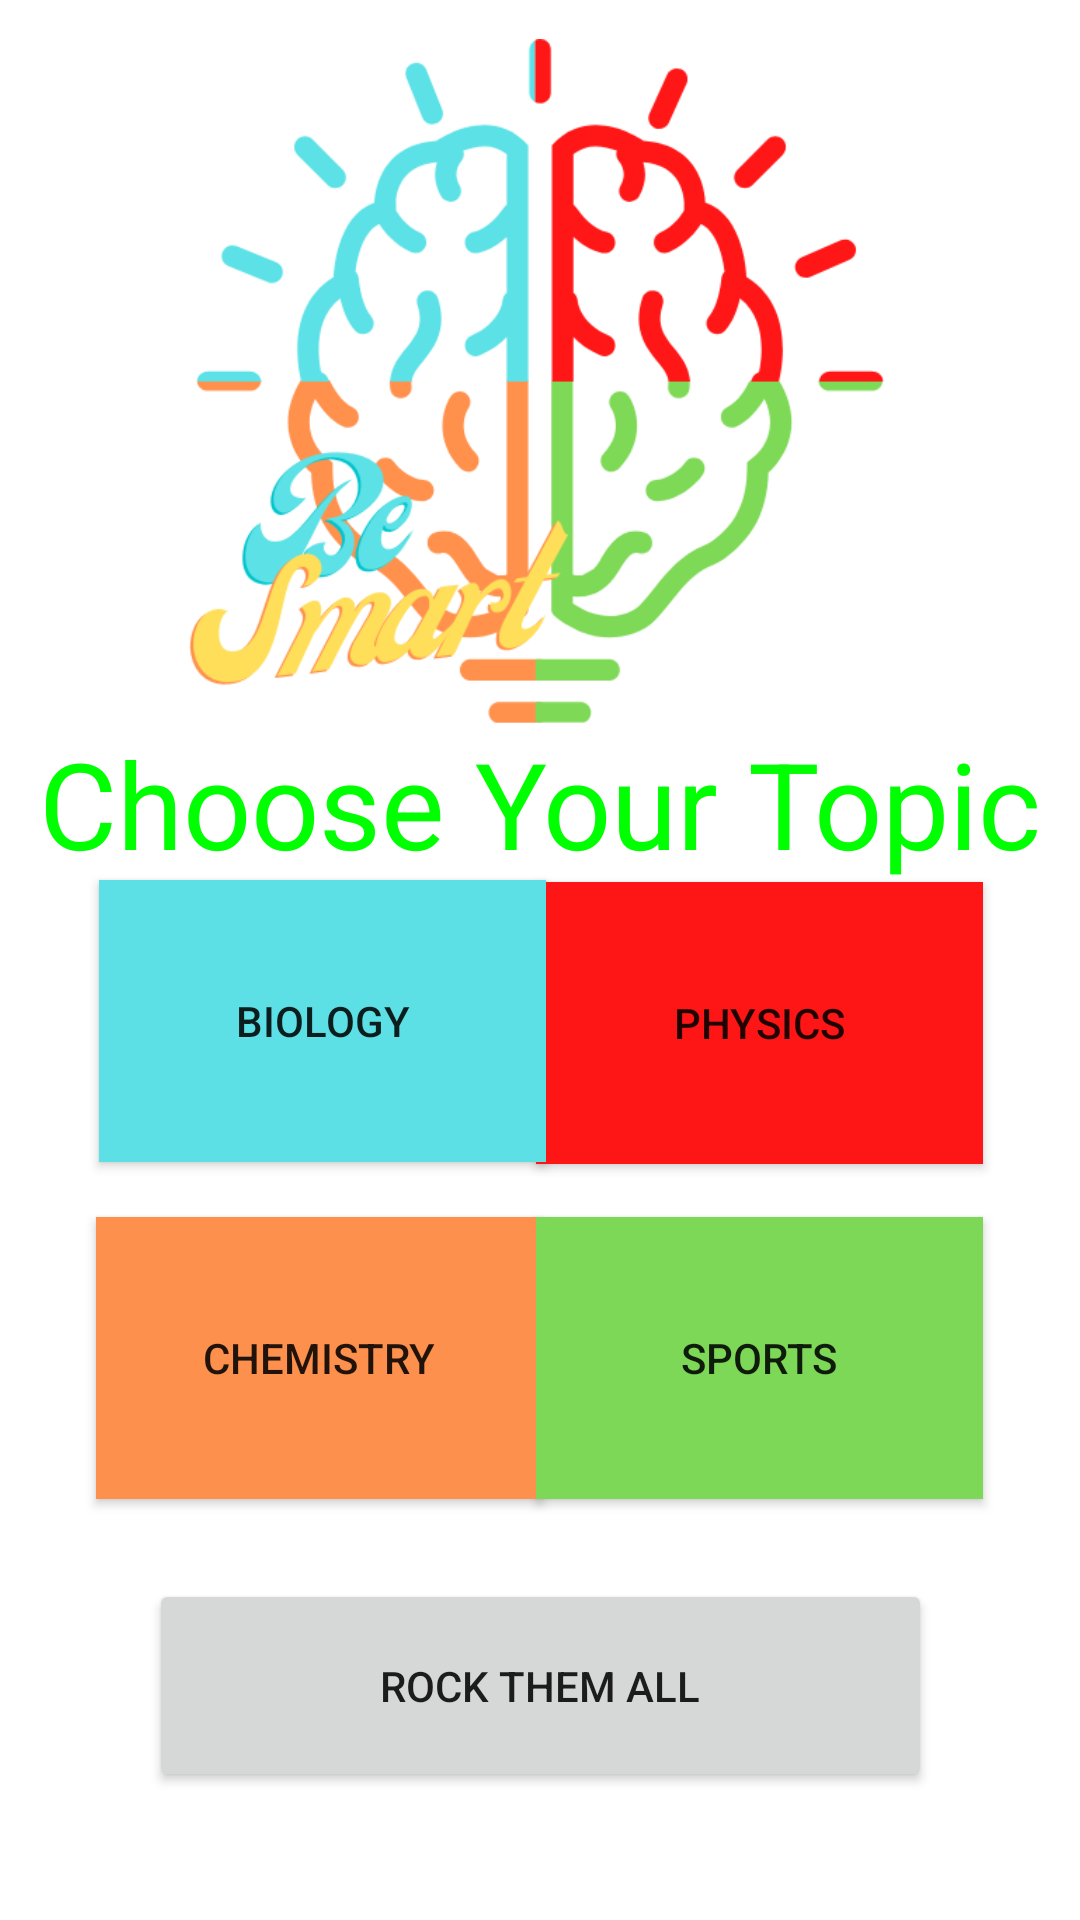

This screen was rendered from an Android layout file. Write that file and the resources it references.
<!-- AndroidManifest.xml: application theme Theme.MyApplication -->
<!-- res/layout/activity_home_page.xml -->
<?xml version="1.0" encoding="utf-8"?>
<androidx.constraintlayout.widget.ConstraintLayout xmlns:android="http://schemas.android.com/apk/res/android"
    xmlns:app="http://schemas.android.com/apk/res-auto"
    xmlns:tools="http://schemas.android.com/tools"
    android:layout_width="match_parent"
    android:layout_height="match_parent"
    tools:context=".HomePage">

    <ImageView
        android:id="@+id/imageView"
        android:layout_width="354dp"
        android:layout_height="234dp"
        app:layout_constraintBottom_toBottomOf="parent"
        app:layout_constraintEnd_toEndOf="parent"
        app:layout_constraintHorizontal_bias="0.491"
        app:layout_constraintStart_toStartOf="parent"
        app:layout_constraintTop_toTopOf="parent"
        app:layout_constraintVertical_bias="0.032"
        app:srcCompat="@drawable/logo" />

    <TextView
        android:id="@+id/topis_label"
        android:layout_width="0dp"
        android:layout_height="60dp"
        android:layout_marginTop="4dp"
        android:text="Choose Your Topic"
        android:textAlignment="center"
        android:textColor="@color/Green"
        android:textSize="40sp"
        app:layout_constraintBottom_toTopOf="@+id/bio_btn"
        app:layout_constraintEnd_toEndOf="parent"
        app:layout_constraintHorizontal_bias="0.0"
        app:layout_constraintStart_toStartOf="parent"
        app:layout_constraintTop_toBottomOf="@+id/imageView"
        app:layout_constraintVertical_bias="0.571" />

    <androidx.appcompat.widget.AppCompatButton
        android:id="@+id/phy_btn"
        android:layout_width="149dp"
        android:layout_height="94dp"
        android:background="@color/black"
        android:backgroundTint="#FE1616"
        android:onClick="phyclicked"
        android:text="Physics"
        app:layout_constraintBottom_toTopOf="@+id/sports_btn"
        app:layout_constraintEnd_toEndOf="parent"
        app:layout_constraintHorizontal_bias="0.847"
        app:layout_constraintStart_toStartOf="parent"
        app:layout_constraintTop_toTopOf="@+id/imageView"
        app:layout_constraintVertical_bias="0.941" />

    <androidx.appcompat.widget.AppCompatButton
        android:id="@+id/bio_btn"
        android:layout_width="149dp"
        android:layout_height="94dp"
        android:background="@color/black"
        android:backgroundTint="#5CE0E5"
        android:onClick="bioclicked"
        android:text="Biology"
        app:layout_constraintBottom_toTopOf="@+id/chem_btn"
        app:layout_constraintEnd_toEndOf="parent"
        app:layout_constraintHorizontal_bias="0.156"
        app:layout_constraintStart_toStartOf="parent"
        app:layout_constraintTop_toTopOf="@+id/imageView"
        app:layout_constraintVertical_bias="0.939" />

    <androidx.appcompat.widget.AppCompatButton
        android:id="@+id/chem_btn"
        android:layout_width="149dp"
        android:layout_height="94dp"
        android:background="@color/black"
        android:backgroundTint="#FE904D"
        android:onClick="chemclicked"
        android:text="Chemistry"
        app:layout_constraintBottom_toBottomOf="parent"
        app:layout_constraintEnd_toEndOf="parent"
        app:layout_constraintHorizontal_bias="0.152"
        app:layout_constraintStart_toStartOf="parent"
        app:layout_constraintTop_toTopOf="@+id/imageView"
        app:layout_constraintVertical_bias="0.737" />

    <androidx.appcompat.widget.AppCompatButton
        android:id="@+id/sports_btn"
        android:layout_width="149dp"
        android:layout_height="94dp"
        android:background="@color/black"

        android:backgroundTint="#7ED857"
        android:onClick="sportsclicked"
        android:text="Sports"
        app:layout_constraintBottom_toBottomOf="parent"
        app:layout_constraintEnd_toEndOf="parent"
        app:layout_constraintHorizontal_bias="0.847"
        app:layout_constraintStart_toStartOf="parent"
        app:layout_constraintTop_toTopOf="@+id/imageView"
        app:layout_constraintVertical_bias="0.737" />

    <Button
        android:id="@+id/all_btn"
        android:layout_width="261dp"
        android:layout_height="71dp"
        android:layout_marginBottom="16dp"
        android:onClick="Allclicked"
        android:text="Rock Them All"
        app:layout_constraintBottom_toBottomOf="parent"
        app:layout_constraintEnd_toEndOf="parent"
        app:layout_constraintStart_toStartOf="parent"
        app:layout_constraintTop_toBottomOf="@+id/chem_btn" />

</androidx.constraintlayout.widget.ConstraintLayout>
<!-- resources referenced by this layout -->
<resources>
  <color name="Green">#00FF00</color>
  <color name="black">#FF000000</color>
  <!-- drawable logo: png bitmap (drawable-v24, 47423 bytes) -->
  <style name="Theme.MyApplication" parent="Theme.MaterialComponents.DayNight.DarkActionBar">
          
          <item name="colorPrimary">@color/purple_500</item>
          <item name="colorPrimaryVariant">@color/purple_700</item>
          <item name="colorOnPrimary">@color/white</item>
          
          <item name="colorSecondary">@color/teal_200</item>
          <item name="colorSecondaryVariant">@color/teal_700</item>
          <item name="colorOnSecondary">@color/black</item>
          
          <item name="android:statusBarColor">?attr/colorPrimaryVariant</item>
          
  
      </style>
  <color name="purple_500">#FF6200EE</color>
  <color name="purple_700">#FF3700B3</color>
  <color name="white">#FFFFFFFF</color>
  <color name="teal_200">#FF03DAC5</color>
  <color name="teal_700">#FF018786</color>
</resources>
